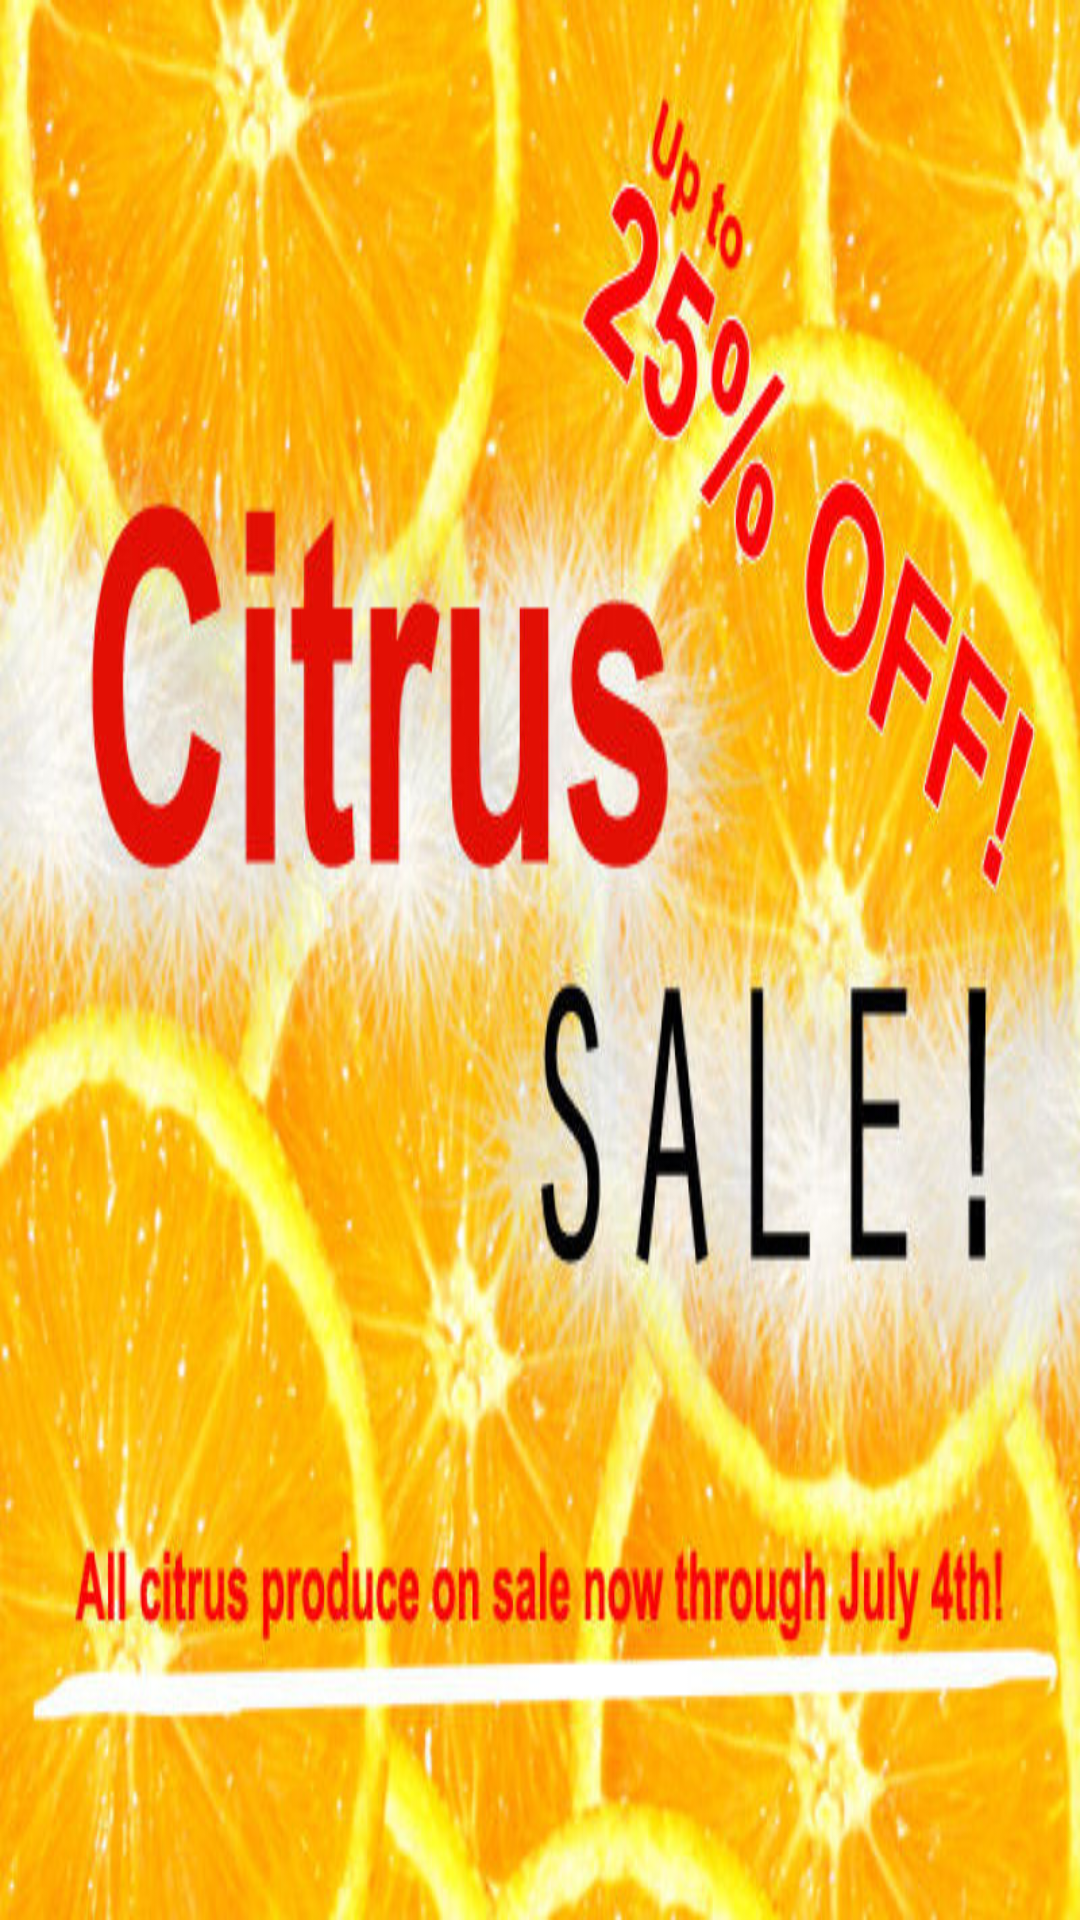

Layout XML and referenced resources for this Android screen:
<!-- AndroidManifest.xml: application theme Theme.UxResources -->
<!-- res/layout/ad2.xml -->
<?xml version="1.0" encoding="utf-8"?>
<androidx.constraintlayout.widget.ConstraintLayout xmlns:android="http://schemas.android.com/apk/res/android"
    xmlns:app="http://schemas.android.com/apk/res-auto"
    xmlns:tools="http://schemas.android.com/tools"
    android:id="@+id/ad2_form"
    android:layout_width="match_parent"
    android:layout_height="match_parent"
    android:background="?background"
    android:theme="@style/Theme.UxResources">

    <ImageView
        android:id="@+id/ad2_image"
        android:layout_width="0dp"
        android:layout_height="0dp"
        android:adjustViewBounds="false"
        android:scaleType="fitXY"
        app:layout_constraintBottom_toBottomOf="parent"
        app:layout_constraintEnd_toEndOf="parent"
        app:layout_constraintStart_toStartOf="parent"
        app:layout_constraintTop_toTopOf="parent"
        app:srcCompat="@drawable/ad2"
        tools:ignore="ContentDescription,ImageContrastCheck" />

</androidx.constraintlayout.widget.ConstraintLayout>
<!-- resources referenced by this layout -->
<resources>
  <!-- drawable ad2: jpg bitmap (drawable, 118228 bytes) -->
  <style name="Theme.UxResources" parent="Theme.MaterialComponents.Light">
          <item name="background">@color/background</item>
          
          <item name="colorPrimary">@color/ingenico_teal_500</item>
          <item name="colorPrimaryVariant">@color/ingenico_teal_700</item>
          <item name="colorOnPrimary">@color/black</item>
          
          <item name="colorSecondary">@color/ingenico_pink_400</item>
          <item name="colorSecondaryVariant">@color/ingenico_pink_600</item>
          <item name="colorOnSecondary">@color/black</item>
          
          
          <item name="colorOnBackground">@color/white</item>
          
          <item name="colorError">#B00020</item>
          <item name="colorOnError">@color/white</item>
          
          <item name="colorSurface">@color/white</item>
          <item name="colorOnSurface">@color/black</item>
          
          <item name="buttonYes">@color/ingenico_btn_yes_color</item>
          <item name="buttonNo">@color/ingenico_btn_no_color</item>
          <item name="buttonCancel">@color/ingenico_btn_cancel_color</item>
          <item name="buttonGeneric">@color/ingenico_teal_500</item>
          <item name="titleConfirm">@color/ingenico_confirm_color</item>
          <item name="titleInput">@color/ingenico_title_color</item>
          <item name="backgroundWidget">@color/ingenico_background_widget</item>
          <item name="borderWidget">@color/ingenico_border_widget</item>
  
          
          
          
      </style>
  <color name="background">#FFFFFF</color>
  <color name="ingenico_teal_500">#41b5d2</color>
  <color name="ingenico_teal_700">#3591a5</color>
  <color name="black">#FF000000</color>
  <color name="ingenico_pink_400">#d74b8c</color>
  <color name="ingenico_pink_600">#c32f73</color>
  <color name="white">#FFFFFFFF</color>
  <color name="ingenico_btn_yes_color">#3fbd7d</color>
  <color name="ingenico_btn_no_color">#eec747</color>
  <color name="ingenico_btn_cancel_color">#f67272</color>
  <color name="ingenico_confirm_color">#3fabbd</color>
  <color name="ingenico_title_color">#3e3e3e</color>
  <color name="ingenico_background_widget">#f4f4f4</color>
  <color name="ingenico_border_widget">#3e4446</color>
</resources>
